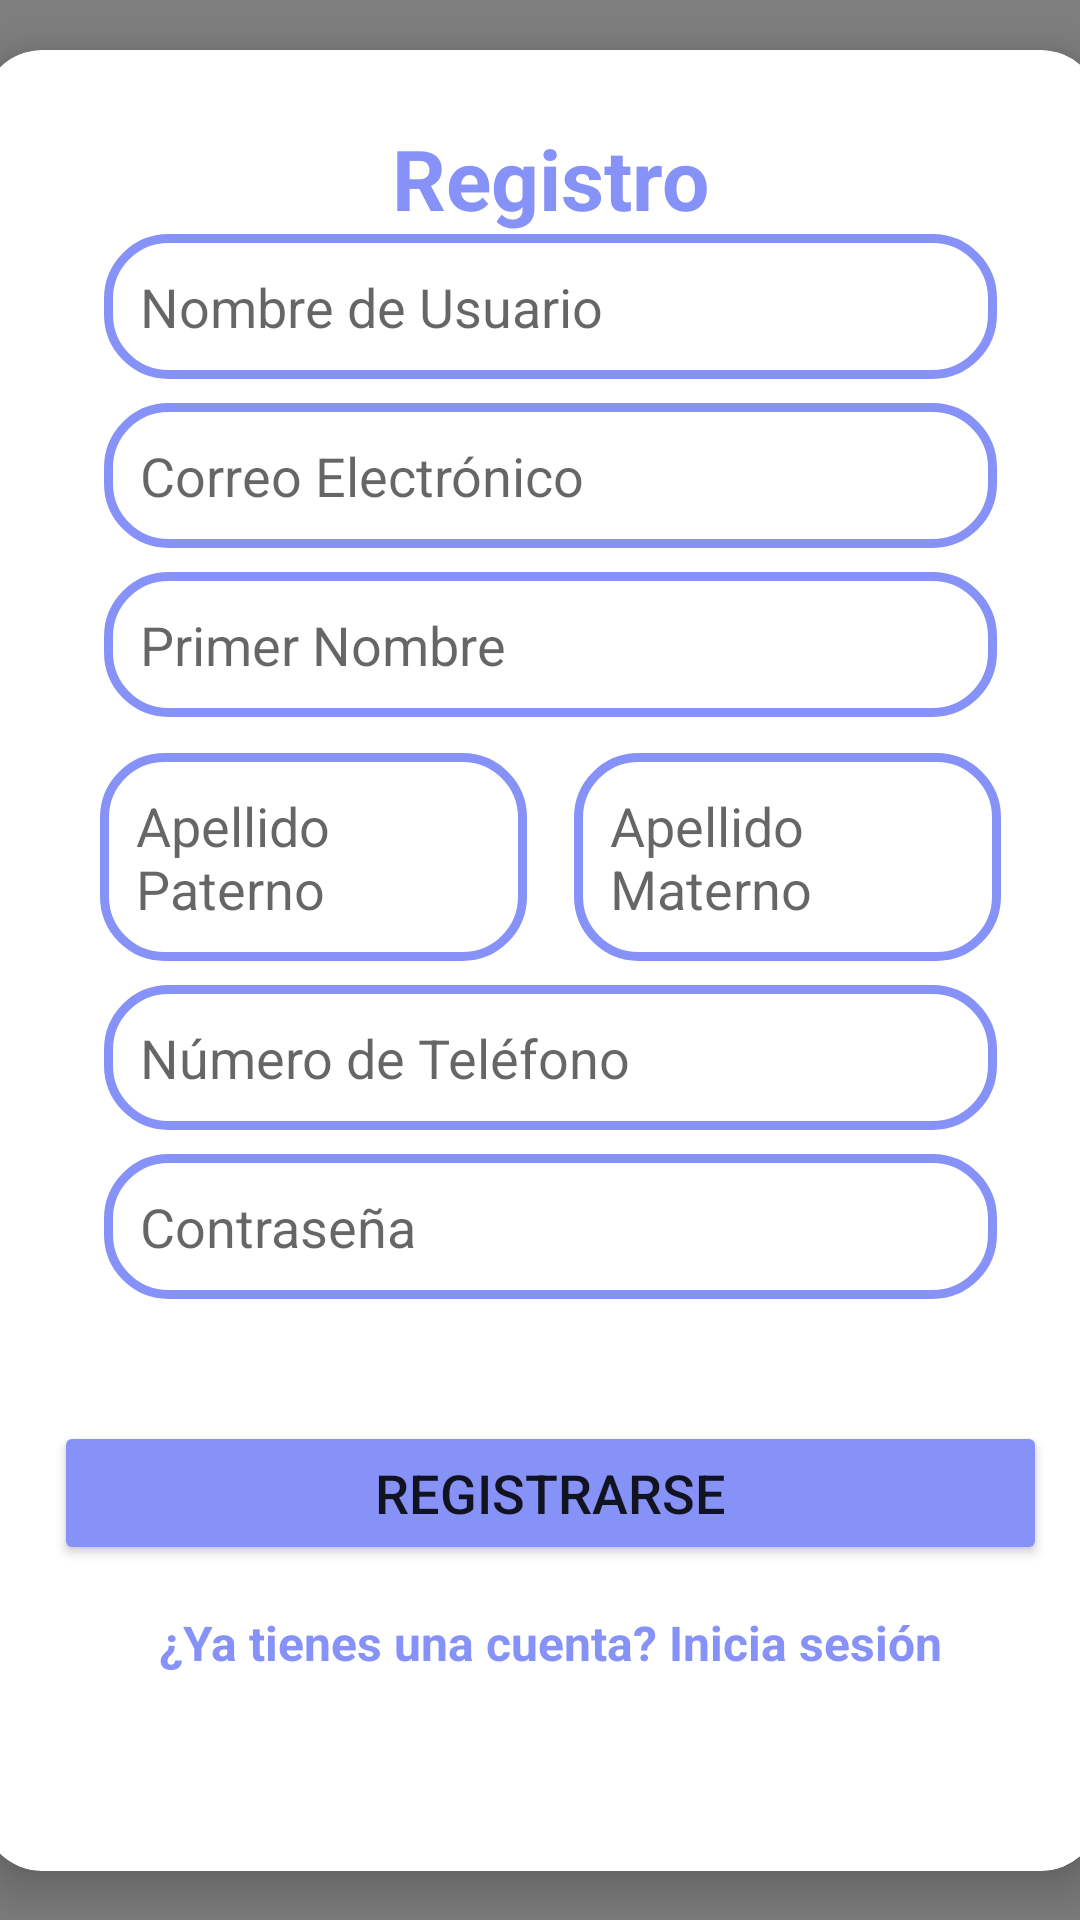

This screen was rendered from an Android layout file. Write that file and the resources it references.
<!-- AndroidManifest.xml: application theme Theme.Integradora -->
<!-- res/layout/activity_register.xml -->
<androidx.constraintlayout.widget.ConstraintLayout xmlns:android="http://schemas.android.com/apk/res/android"
    xmlns:app="http://schemas.android.com/apk/res-auto"
    xmlns:tools="http://schemas.android.com/tools"
    android:layout_width="match_parent"
    android:layout_height="match_parent"
    android:background="@drawable/wave8"
    tools:context=".RegisterActivity">


    <com.airbnb.lottie.LottieAnimationView
        android:id="@+id/lottieAnimationView"
        android:layout_width="1000dp"
        android:layout_height="900dp"
        app:layout_constraintTop_toTopOf="parent"
        app:layout_constraintStart_toStartOf="parent"
        app:layout_constraintEnd_toEndOf="parent"
        app:lottie_autoPlay="true"
        app:lottie_loop="false"
        app:lottie_rawRes="@raw/animacion" />

    <androidx.cardview.widget.CardView
        android:layout_width="373dp"
        android:layout_height="607dp"
        android:id="@+id/cardView"

        android:layout_margin="16dp"
        app:cardCornerRadius="20dp"
        app:cardElevation="10dp"
        app:layout_constraintBottom_toBottomOf="parent"
        app:layout_constraintEnd_toEndOf="parent"
        app:layout_constraintHeight_percent="0.8"
        app:layout_constraintStart_toStartOf="parent"
        app:layout_constraintTop_toTopOf="parent"
        app:layout_constraintWidth_percent="0.9">

        <ScrollView
            android:layout_width="379dp"
            android:layout_height="604dp">

            <androidx.constraintlayout.widget.ConstraintLayout
                android:layout_width="match_parent"
                android:layout_height="wrap_content"
                android:padding="24dp">

                <TextView
                    android:id="@+id/registerText"
                    android:layout_width="wrap_content"
                    android:layout_height="wrap_content"
                    android:layout_marginBottom="16dp"
                    android:text="Registro"
                    android:textColor="@color/purple"
                    android:textSize="28sp"
                    android:textStyle="bold"
                    app:layout_constraintEnd_toEndOf="parent"
                    app:layout_constraintStart_toStartOf="parent"
                    app:layout_constraintTop_toTopOf="parent" />

                
                <EditText
                    android:id="@+id/usuario_nom"
                    android:layout_width="0dp"
                    android:layout_height="wrap_content"
                    android:background="@drawable/custom_edittext"
                    android:hint="Nombre de Usuario"
                    android:padding="12dp"
                    android:visibility="visible"
                    app:layout_constraintEnd_toEndOf="parent"
                    app:layout_constraintStart_toStartOf="parent"
                    app:layout_constraintTop_toBottomOf="@id/registerText"
                    app:layout_constraintWidth_percent="0.9" />

                
                <EditText
                    android:id="@+id/email"
                    android:layout_width="0dp"
                    android:layout_height="wrap_content"
                    android:layout_marginTop="8dp"
                    android:background="@drawable/custom_edittext"
                    android:hint="Correo Electrónico"
                    android:inputType="textEmailAddress"
                    android:padding="12dp"
                    app:layout_constraintEnd_toEndOf="parent"
                    app:layout_constraintStart_toStartOf="parent"
                    app:layout_constraintTop_toBottomOf="@id/usuario_nom"
                    app:layout_constraintWidth_percent="0.9" />

                
                <EditText
                    android:id="@+id/nombres"
                    android:layout_width="0dp"
                    android:layout_height="wrap_content"
                    android:layout_marginTop="8dp"
                    android:background="@drawable/custom_edittext"
                    android:hint="Primer Nombre"
                    android:padding="12dp"
                    app:layout_constraintEnd_toEndOf="parent"
                    app:layout_constraintStart_toStartOf="parent"
                    app:layout_constraintTop_toBottomOf="@id/email"
                    app:layout_constraintWidth_percent="0.9" />

                <EditText
                    android:id="@+id/a_p"
                    android:layout_width="0dp"
                    android:layout_height="wrap_content"
                    android:layout_marginTop="12dp"
                    android:background="@drawable/custom_edittext"
                    android:hint="Apellido Paterno"
                    android:padding="12dp"
                    app:layout_constraintEnd_toStartOf="@id/a_m"
                    app:layout_constraintStart_toStartOf="parent"
                    app:layout_constraintTop_toBottomOf="@id/nombres"
                    app:layout_constraintWidth_percent="0.43" />

                <EditText
                    android:id="@+id/a_m"
                    android:layout_width="0dp"
                    android:layout_height="wrap_content"
                    android:layout_marginTop="12dp"
                    android:background="@drawable/custom_edittext"
                    android:hint="Apellido Materno"
                    android:padding="12dp"
                    app:layout_constraintEnd_toEndOf="parent"
                    app:layout_constraintStart_toEndOf="@id/a_p"
                    app:layout_constraintTop_toBottomOf="@id/nombres"
                    app:layout_constraintWidth_percent="0.43" />

                <EditText
                    android:id="@+id/telefono"
                    android:layout_width="0dp"
                    android:layout_height="wrap_content"
                    android:layout_marginTop="8dp"
                    android:background="@drawable/custom_edittext"
                    android:hint="Número de Teléfono"
                    android:inputType="phone"
                    android:padding="12dp"
                    app:layout_constraintEnd_toEndOf="parent"
                    app:layout_constraintStart_toStartOf="parent"
                    app:layout_constraintTop_toBottomOf="@id/a_m"
                    app:layout_constraintWidth_percent="0.9" />

                
                <EditText
                    android:id="@+id/password"
                    android:layout_width="0dp"
                    android:layout_height="wrap_content"
                    android:layout_marginTop="8dp"
                    android:background="@drawable/custom_edittext"
                    android:hint="Contraseña"
                    android:inputType="textPassword"
                    android:padding="12dp"
                    app:layout_constraintEnd_toEndOf="parent"
                    app:layout_constraintStart_toStartOf="parent"
                    app:layout_constraintTop_toBottomOf="@id/telefono"
                    app:layout_constraintWidth_percent="0.9" />


                <Button
                    android:id="@+id/registerButton"
                    android:layout_width="match_parent"
                    android:layout_height="match_parent"
                    android:backgroundTint="@color/purple"
                    android:text="@string/registrarse"
                    android:textSize="18sp"
                    app:layout_constraintBottom_toTopOf="@+id/loginPrompt"
                    app:layout_constraintEnd_toEndOf="parent"
                    app:layout_constraintHorizontal_bias="0.0"
                    app:layout_constraintStart_toStartOf="parent"
                    app:layout_constraintTop_toTopOf="@+id/guideline17"
                    app:layout_constraintWidth_percent="0.9" />

                <ProgressBar
                    android:id="@+id/registerProgressBar"
                    style="@android:style/Widget.DeviceDefault.Light.ProgressBar.Large"
                    android:layout_width="wrap_content"
                    android:layout_height="wrap_content"
                    android:layout_gravity="center"
                    android:visibility="gone"
                    app:layout_constraintBottom_toBottomOf="@+id/loginPrompt"
                    app:layout_constraintEnd_toEndOf="parent"
                    app:layout_constraintStart_toStartOf="parent"
                    app:layout_constraintTop_toTopOf="@+id/password" />


                <androidx.constraintlayout.widget.Guideline
                    android:id="@+id/guideline15"
                    android:layout_width="wrap_content"
                    android:layout_height="wrap_content"
                    android:orientation="horizontal"
                    app:layout_constraintGuide_begin="480dp" />

                <TextView
                    android:id="@+id/loginPrompt"
                    android:layout_width="wrap_content"
                    android:layout_height="wrap_content"
                    android:layout_marginTop="16dp"
                    android:clickable="true"
                    android:focusable="true"
                    android:onClick="onLoginClick"
                    android:text="@string/ya_tienes_una_cuenta_inicia_sesi_n"
                    android:textColor="@color/purple"
                    android:textSize="16sp"
                    android:textStyle="bold"
                    app:layout_constraintEnd_toEndOf="parent"
                    app:layout_constraintStart_toStartOf="parent"
                    app:layout_constraintTop_toBottomOf="@id/guideline15" />

                <androidx.constraintlayout.widget.Guideline
                    android:id="@+id/guideline17"
                    android:layout_width="wrap_content"
                    android:layout_height="wrap_content"
                    android:orientation="horizontal"
                    app:layout_constraintGuide_begin="418dp" />


            </androidx.constraintlayout.widget.ConstraintLayout>
        </ScrollView>
    </androidx.cardview.widget.CardView>
</androidx.constraintlayout.widget.ConstraintLayout>
<!-- resources referenced by this layout -->
<resources>
  <color name="purple">#8692f7</color>
  <!-- drawable custom_edittext (drawable) -->
  <?xml version="1.0" encoding="utf-8"?>
  <shape xmlns:android="http://schemas.android.com/apk/res/android"
      android:shape="rectangle">
  
      
      <solid android:color="@android:color/white" />
  
      
      <stroke
          android:width="3dp"
          android:color="@color/purple" />
  
      
      <corners android:radius="20dp" />
  
  </shape>
  <!-- drawable wave8: vector/xml drawable (drawable, 4697 chars, omitted) -->
  <string name="registrarse">Registrarse</string>
  <string name="ya_tienes_una_cuenta_inicia_sesi_n">¿Ya tienes una cuenta? Inicia sesión</string>
  <style name="Theme.Integradora" parent="Theme.MaterialComponents.Light.DarkActionBar">
          
          <item name="colorPrimary">@color/purple_500</item>
          <item name="colorPrimaryVariant">@color/purple_700</item>
          <item name="colorOnPrimary">@color/white</item>
          
          <item name="colorSecondary">@color/teal_200</item>
          <item name="colorSecondaryVariant">@color/teal_700</item>
          <item name="colorOnSecondary">@color/black</item>
          
          <item name="android:statusBarColor">?attr/colorPrimaryVariant</item>
          
      </style>
  <color name="purple_500">#FF6200EE</color>
  <color name="purple_700">#FF3700B3</color>
  <color name="white">#FFFFFFFF</color>
  <color name="teal_200">#FF03DAC5</color>
  <color name="teal_700">#FF018786</color>
  <color name="black">#FF000000</color>
</resources>
